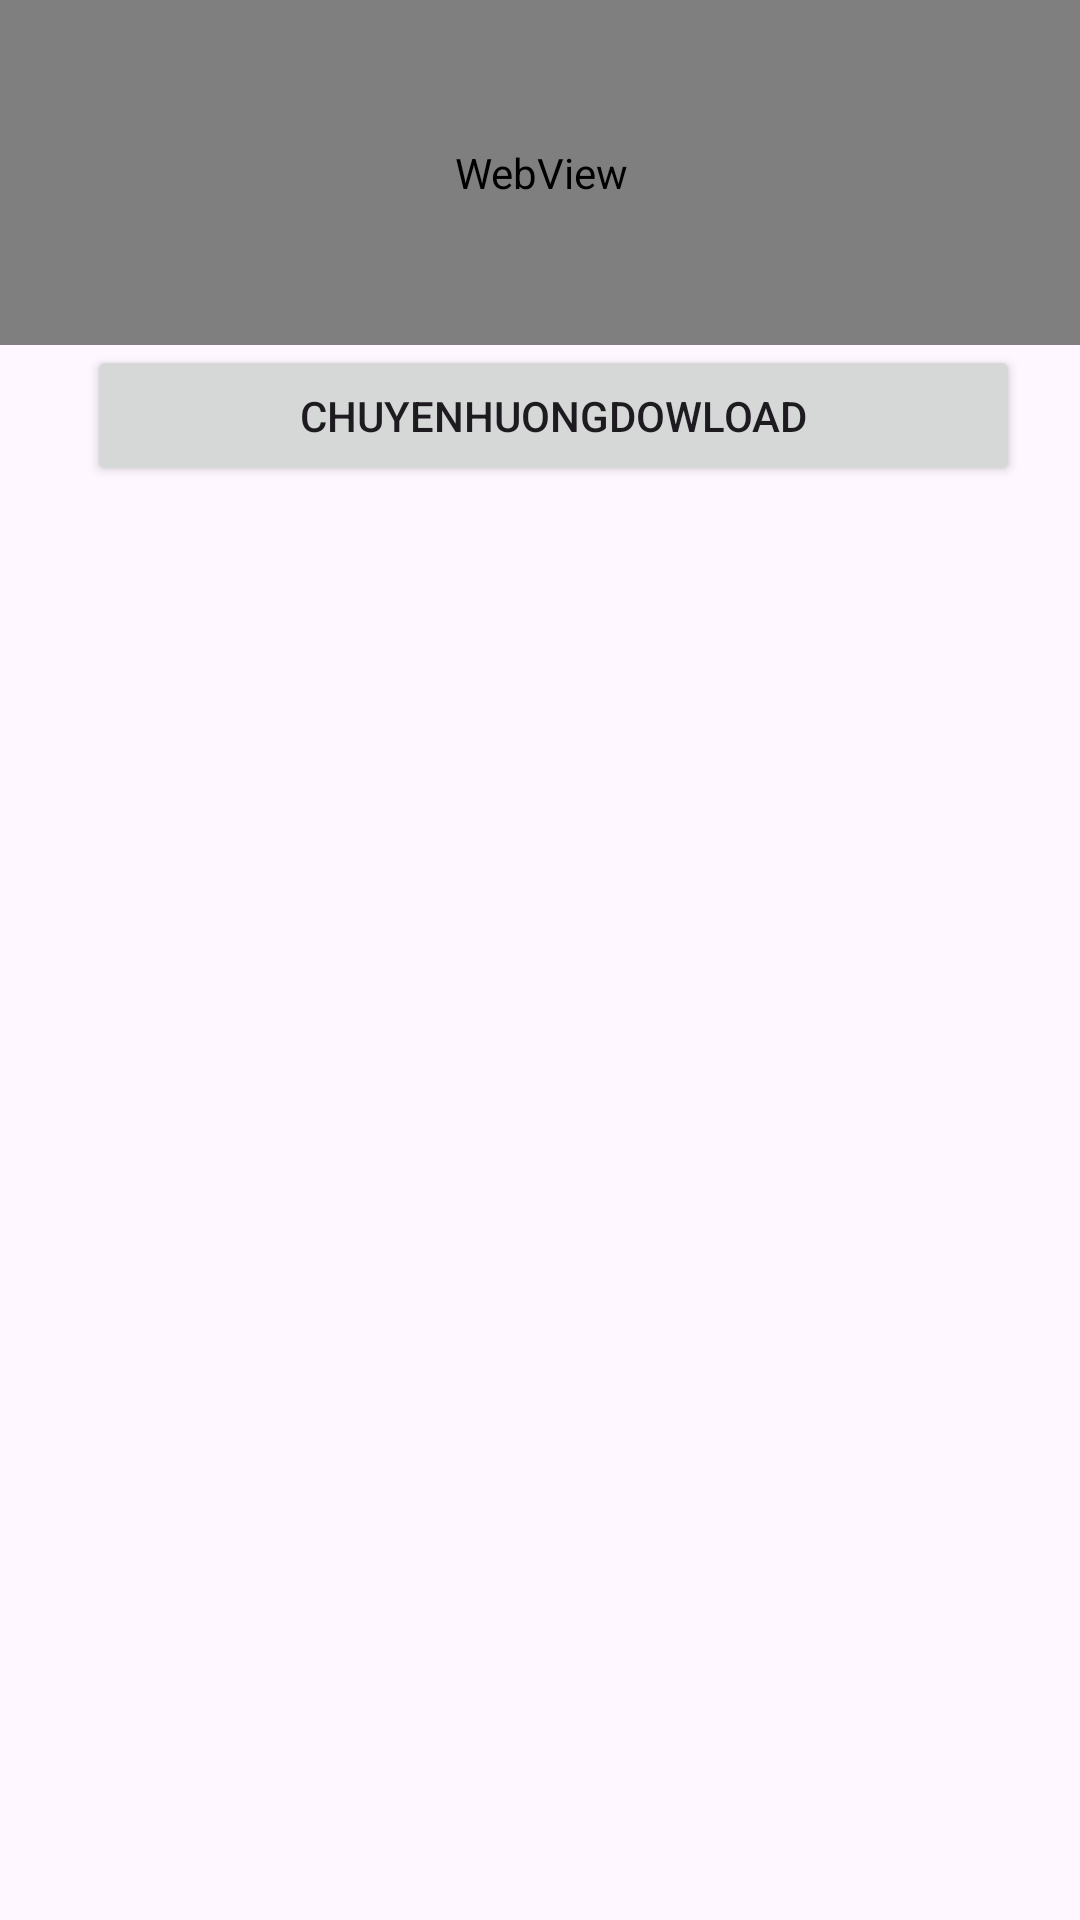

Android layout source for this screen:
<!-- AndroidManifest.xml: application theme Theme.AppNgheNhac -->
<!-- res/layout/home.xml -->
<?xml version="1.0" encoding="utf-8"?>
<LinearLayout xmlns:android="http://schemas.android.com/apk/res/android"
                                                   xmlns:tools="http://schemas.android.com/tools"
                                                   android:layout_width="match_parent"
                                                   android:layout_height="match_parent"
                                                   xmlns:app="http://schemas.android.com/apk/res-auto"
android:orientation="vertical">
    
    
    
    
    
    
    
    
    
    

    <WebView android:layout_width="361dp" android:layout_height="115dp"
             android:id="@+id/webviewspotify" tools:layout_editor_absoluteY="26dp" tools:layout_editor_absoluteX="25dp"
             tools:ignore="MissingConstraints"/>
    <Button android:layout_width="311dp" android:layout_height="47dp"
            android:id="@+id/chuyenhuongdowload"
            android:text="ChuyenhuongDowload"

            android:layout_marginStart="29dp"/>

</LinearLayout>
<!-- resources referenced by this layout -->
<resources>
  <style name="Theme.AppNgheNhac" parent="Base.Theme.AppNgheNhac" />
  <style name="Base.Theme.AppNgheNhac" parent="Theme.Material3.DayNight.NoActionBar">
          
          
      </style>
</resources>
